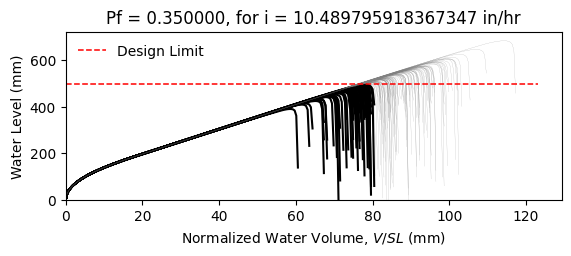

Source data for this figure (header and first rows):
W14X22, L = 360.0 in, slope = 0.020833333333333332 in/in, dead load = 6.944444444444444e-05 kip/in…
zwlim AISC Appendix 2, zwlim DAMP, zwlim Proposed for ASCE 7, zwlim Neglect Ponding, dhnom Denver, dhnom New York, dhnom New Orleans, dh Denver, dh New York, dh New Orleans, dmax
15.16, 15.45, 13.32, 15.16, 0.9691, 0.9691, 0.9691, 5.042, 5.042, 5.042, 21.99, Safe, 
15.16, 15.45, 13.32, 15.16, 0.9691, 0.9691, 0.9691, 5.042, 5.042, 5.042, 19.2, Fail, 
15.16, 15.45, 13.32, 15.16, 0.9691, 0.9691, 0.9691, 5.042, 5.042, 5.042, 18.47, Fail, 
15.16, 15.45, 13.32, 15.16, 0.9691, 0.9691, 0.9691, 5.042, 5.042, 5.042, 21.71, Safe, 
15.16, 15.45, 13.32, 15.16, 0.9691, 0.9691, 0.9691, 5.042, 5.042, 5.042, 18.21, Fail, 
15.16, 15.45, 13.32, 15.16, 0.9691, 0.9691, 0.9691, 5.042, 5.042, 5.042, 26.88, Safe, 
15.16, 15.45, 13.32, 15.16, 0.9691, 0.9691, 0.9691, 5.042, 5.042, 5.042, 20.29, Safe, 
15.16, 15.45, 13.32, 15.16, 0.9691, 0.9691, 0.9691, 5.042, 5.042, 5.042, 18.39, Fail, 
15.16, 15.45, 13.32, 15.16, 0.9691, 0.9691, 0.9691, 5.042, 5.042, 5.042, 21.21, Safe, 
15.16, 15.45, 13.32, 15.16, 0.9691, 0.9691, 0.9691, 5.042, 5.042, 5.042, 19.92, Safe, 
15.16, 15.45, 13.32, 15.16, 0.9691, 0.9691, 0.9691, 5.042, 5.042, 5.042, 17.56, Fail, 
15.16, 15.45, 13.32, 15.16, 0.9691, 0.9691, 0.9691, 5.042, 5.042, 5.042, 16.95, Fail, 
15.16, 15.45, 13.32, 15.16, 0.9691, 0.9691, 0.9691, 5.042, 5.042, 5.042, 21.4, Safe, 
15.16, 15.45, 13.32, 15.16, 0.9691, 0.9691, 0.9691, 5.042, 5.042, 5.042, 18.8, Fail, 
15.16, 15.45, 13.32, 15.16, 0.9691, 0.9691, 0.9691, 5.042, 5.042, 5.042, 21.8, Safe, 
15.16, 15.45, 13.32, 15.16, 0.9691, 0.9691, 0.9691, 5.042, 5.042, 5.042, 19.8, Safe, 
15.16, 15.45, 13.32, 15.16, 0.9691, 0.9691, 0.9691, 5.042, 5.042, 5.042, 20.46, Safe, 
15.16, 15.45, 13.32, 15.16, 0.9691, 0.9691, 0.9691, 5.042, 5.042, 5.042, 22.4, Safe, 
15.16, 15.45, 13.32, 15.16, 0.9691, 0.9691, 0.9691, 5.042, 5.042, 5.042, 18.32, Fail, 
15.16, 15.45, 13.32, 15.16, 0.9691, 0.9691, 0.9691, 5.042, 5.042, 5.042, 19.26, Fail, 
15.16, 15.45, 13.32, 15.16, 0.9691, 0.9691, 0.9691, 5.042, 5.042, 5.042, 18.24, Fail, 
15.16, 15.45, 13.32, 15.16, 0.9691, 0.9691, 0.9691, 5.042, 5.042, 5.042, 21.63, Safe, 
15.16, 15.45, 13.32, 15.16, 0.9691, 0.9691, 0.9691, 5.042, 5.042, 5.042, 22.52, Safe, 
15.16, 15.45, 13.32, 15.16, 0.9691, 0.9691, 0.9691, 5.042, 5.042, 5.042, 20.03, Safe, 
15.16, 15.45, 13.32, 15.16, 0.9691, 0.9691, 0.9691, 5.042, 5.042, 5.042, 19.15, Fail, 
15.16, 15.45, 13.32, 15.16, 0.9691, 0.9691, 0.9691, 5.042, 5.042, 5.042, 16.88, Fail, 
15.16, 15.45, 13.32, 15.16, 0.9691, 0.9691, 0.9691, 5.042, 5.042, 5.042, 21.11, Safe, 
15.16, 15.45, 13.32, 15.16, 0.9691, 0.9691, 0.9691, 5.042, 5.042, 5.042, 20.8, Safe, 
15.16, 15.45, 13.32, 15.16, 0.9691, 0.9691, 0.9691, 5.042, 5.042, 5.042, 18.41, Fail, 
15.16, 15.45, 13.32, 15.16, 0.9691, 0.9691, 0.9691, 5.042, 5.042, 5.042, 23.24, Safe, 
15.16, 15.45, 13.32, 15.16, 0.9691, 0.9691, 0.9691, 5.042, 5.042, 5.042, 20.41, Safe, 
15.16, 15.45, 13.32, 15.16, 0.9691, 0.9691, 0.9691, 5.042, 5.042, 5.042, 21.14, Safe, 
15.16, 15.45, 13.32, 15.16, 0.9691, 0.9691, 0.9691, 5.042, 5.042, 5.042, 18.97, Fail, 
15.16, 15.45, 13.32, 15.16, 0.9691, 0.9691, 0.9691, 5.042, 5.042, 5.042, 22.56, Safe, 
15.16, 15.45, 13.32, 15.16, 0.9691, 0.9691, 0.9691, 5.042, 5.042, 5.042, 21.45, Safe, 
15.16, 15.45, 13.32, 15.16, 0.9691, 0.9691, 0.9691, 5.042, 5.042, 5.042, 18.34, Fail, 
15.16, 15.45, 13.32, 15.16, 0.9691, 0.9691, 0.9691, 5.042, 5.042, 5.042, 20.76, Safe, 
15.16, 15.45, 13.32, 15.16, 0.9691, 0.9691, 0.9691, 5.042, 5.042, 5.042, 21.11, Safe, 
15.16, 15.45, 13.32, 15.16, 0.9691, 0.9691, 0.9691, 5.042, 5.042, 5.042, 22, Safe, 
15.16, 15.45, 13.32, 15.16, 0.9691, 0.9691, 0.9691, 5.042, 5.042, 5.042, 17.76, Fail, 
15.16, 15.45, 13.32, 15.16, 0.9691, 0.9691, 0.9691, 5.042, 5.042, 5.042, 22.47, Safe, 
15.16, 15.45, 13.32, 15.16, 0.9691, 0.9691, 0.9691, 5.042, 5.042, 5.042, 18.98, Fail, 
15.16, 15.45, 13.32, 15.16, 0.9691, 0.9691, 0.9691, 5.042, 5.042, 5.042, 19.93, Safe, 
15.16, 15.45, 13.32, 15.16, 0.9691, 0.9691, 0.9691, 5.042, 5.042, 5.042, 19.45, Fail, 
15.16, 15.45, 13.32, 15.16, 0.9691, 0.9691, 0.9691, 5.042, 5.042, 5.042, 22.21, Safe, 
15.16, 15.45, 13.32, 15.16, 0.9691, 0.9691, 0.9691, 5.042, 5.042, 5.042, 17.35, Fail, 
15.16, 15.45, 13.32, 15.16, 0.9691, 0.9691, 0.9691, 5.042, 5.042, 5.042, 20.27, Safe, 
15.16, 15.45, 13.32, 15.16, 0.9691, 0.9691, 0.9691, 5.042, 5.042, 5.042, 18.96, Fail, 
15.16, 15.45, 13.32, 15.16, 0.9691, 0.9691, 0.9691, 5.042, 5.042, 5.042, 20.33, Safe, 
15.16, 15.45, 13.32, 15.16, 0.9691, 0.9691, 0.9691, 5.042, 5.042, 5.042, 18.52, Fail, 
15.16, 15.45, 13.32, 15.16, 0.9691, 0.9691, 0.9691, 5.042, 5.042, 5.042, 21.67, Safe, 
15.16, 15.45, 13.32, 15.16, 0.9691, 0.9691, 0.9691, 5.042, 5.042, 5.042, 16.26, Fail, 
15.16, 15.45, 13.32, 15.16, 0.9691, 0.9691, 0.9691, 5.042, 5.042, 5.042, 20.39, Safe, 
15.16, 15.45, 13.32, 15.16, 0.9691, 0.9691, 0.9691, 5.042, 5.042, 5.042, 18.95, Fail, 
15.16, 15.45, 13.32, 15.16, 0.9691, 0.9691, 0.9691, 5.042, 5.042, 5.042, 23.12, Safe, 
15.16, 15.45, 13.32, 15.16, 0.9691, 0.9691, 0.9691, 5.042, 5.042, 5.042, 18.85, Fail, 
15.16, 15.45, 13.32, 15.16, 0.9691, 0.9691, 0.9691, 5.042, 5.042, 5.042, 19.94, Safe, 
15.16, 15.45, 13.32, 15.16, 0.9691, 0.9691, 0.9691, 5.042, 5.042, 5.042, 18.81, Fail, 
15.16, 15.45, 13.32, 15.16, 0.9691, 0.9691, 0.9691, 5.042, 5.042, 5.042, 17.03, Fail, 
... 142 more rows
